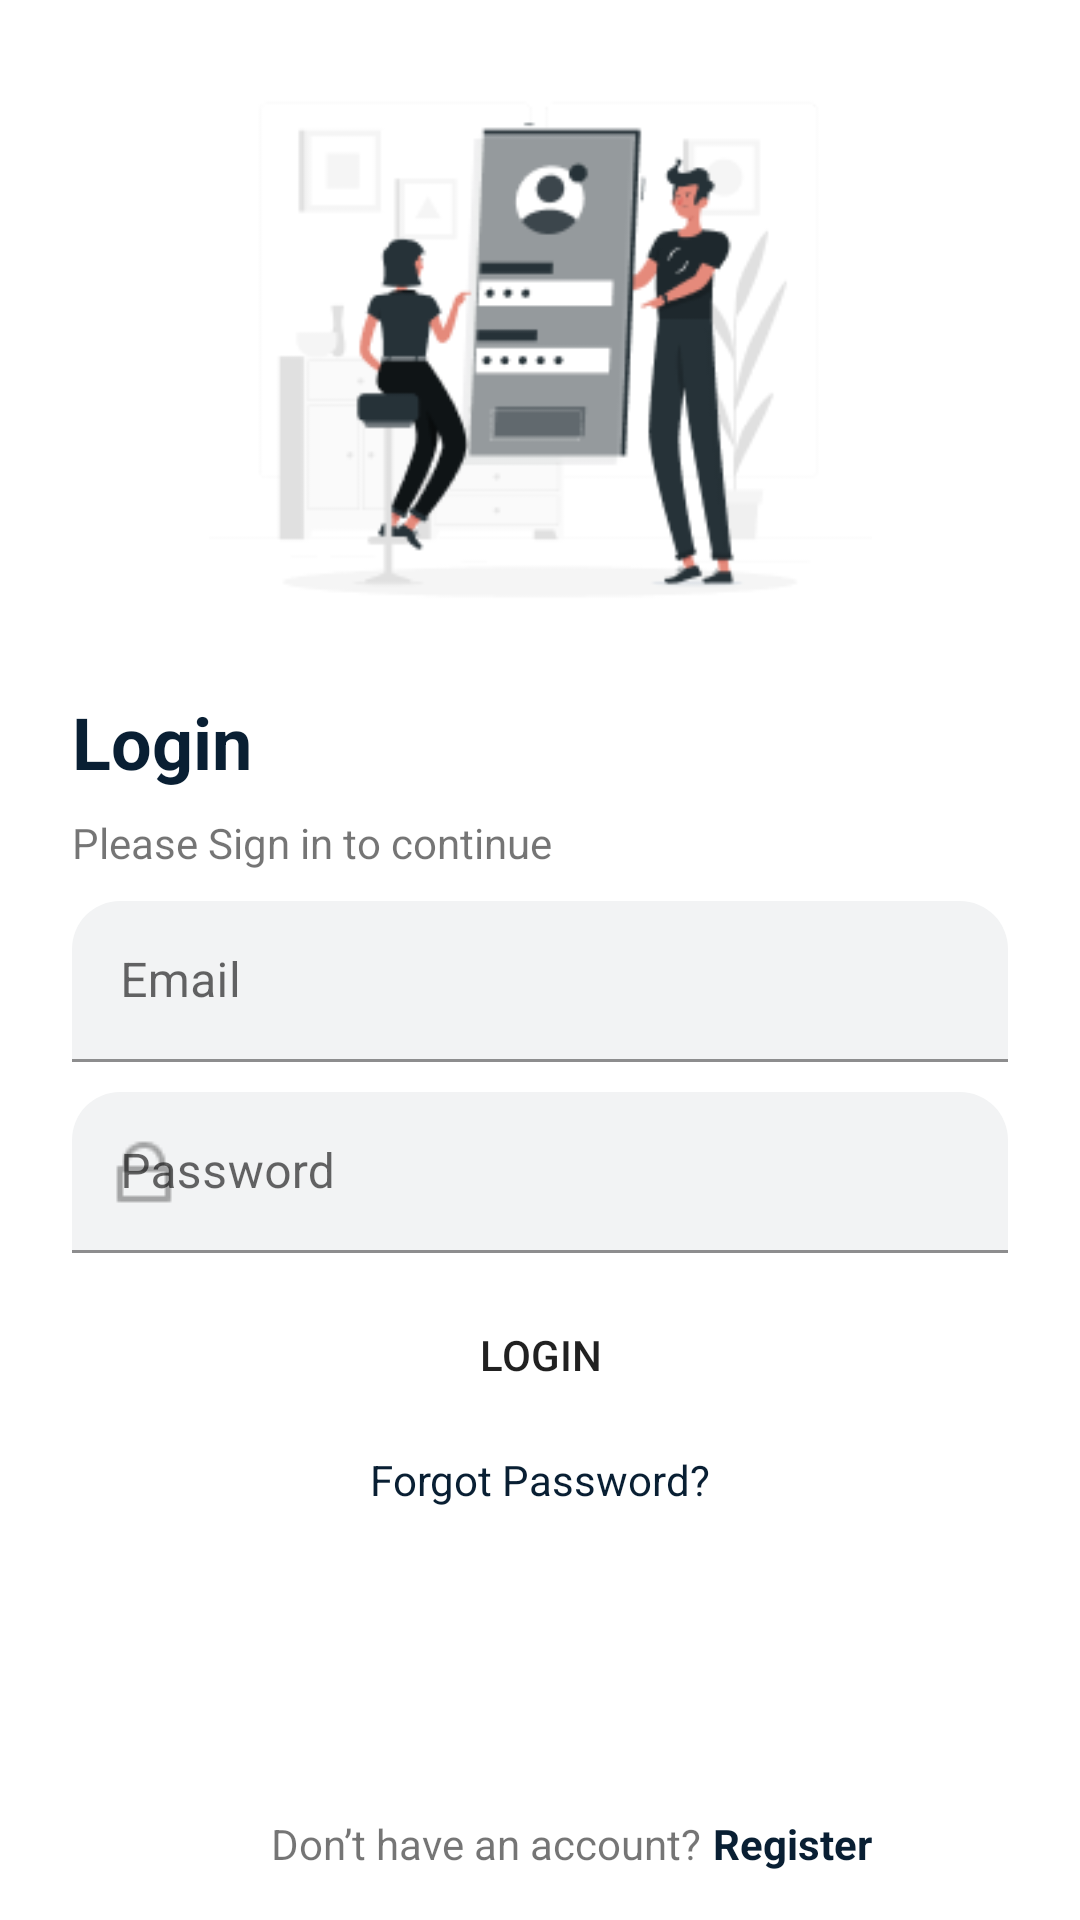

Layout XML and referenced resources for this Android screen:
<!-- AndroidManifest.xml: application theme Theme.NewsApp -->
<!-- res/layout/activity_sign_in.xml -->
<?xml version="1.0" encoding="utf-8"?>
<androidx.constraintlayout.widget.ConstraintLayout xmlns:android="http://schemas.android.com/apk/res/android"
    xmlns:app="http://schemas.android.com/apk/res-auto"
    xmlns:tools="http://schemas.android.com/tools"
    android:layout_width="match_parent"
    android:layout_height="match_parent"
    tools:context=".activity.SignInActivity">

    <ImageView
        android:id="@+id/iv_signin_illus"
        android:layout_width="match_parent"
        android:layout_height="221dp"
        android:layout_marginTop="10dp"
        android:contentDescription="@string/image_view"
        app:layout_constraintEnd_toEndOf="parent"
        app:layout_constraintStart_toStartOf="parent"
        app:layout_constraintTop_toTopOf="parent"
        app:srcCompat="@drawable/sign_in_illus" />

    <TextView
        android:id="@+id/tv_title_login"
        android:layout_width="wrap_content"
        android:layout_height="wrap_content"
        android:layout_marginStart="@dimen/_24dp"
        android:text="@string/txt_login"
        android:textColor="@color/main"
        android:textSize="@dimen/_24sp"
        android:textStyle="bold"
        app:layout_constraintEnd_toEndOf="parent"
        app:layout_constraintHorizontal_bias="0.0"
        app:layout_constraintStart_toStartOf="parent"
        app:layout_constraintTop_toBottomOf="@+id/iv_signin_illus" />

    <TextView
        android:id="@+id/tv_sub_title"
        android:layout_width="wrap_content"
        android:layout_height="wrap_content"
        android:layout_marginStart="@dimen/_24dp"
        android:layout_marginTop="@dimen/_8dp"
        android:text="@string/txt_login_ins"
        app:layout_constraintEnd_toEndOf="parent"
        app:layout_constraintHorizontal_bias="0.0"
        app:layout_constraintStart_toStartOf="parent"
        app:layout_constraintTop_toBottomOf="@+id/tv_title_login" />

    <com.google.android.material.textfield.TextInputLayout
        android:id="@+id/et_email_forgot_layout"
        style="@style/Widget.MaterialComponents.TextInputLayout.FilledBox.Dense"
        android:layout_width="match_parent"
        android:layout_height="wrap_content"
        android:layout_marginStart="@dimen/_24dp"
        android:layout_marginTop="10dp"
        android:layout_marginEnd="@dimen/_24dp"
        app:boxBackgroundColor="@color/mainTransparennt"
        app:boxBackgroundMode="filled"
        app:boxCornerRadiusTopEnd="@dimen/_16dp"
        app:boxCornerRadiusTopStart="@dimen/_16dp"
        app:layout_constraintEnd_toEndOf="parent"
        app:layout_constraintStart_toStartOf="parent"
        app:layout_constraintTop_toBottomOf="@+id/tv_sub_title"
        app:startIconDrawable="@drawable/ic_email">

        <com.google.android.material.textfield.TextInputEditText
            android:id="@+id/et_email"
            android:layout_width="match_parent"
            android:layout_height="wrap_content"
            android:hint="@string/email"
            android:inputType="textEmailAddress" />

    </com.google.android.material.textfield.TextInputLayout>

    <com.google.android.material.textfield.TextInputLayout
        android:id="@+id/et_password_layout"
        style="@style/Widget.MaterialComponents.TextInputLayout.FilledBox.Dense"
        android:layout_width="match_parent"
        android:layout_height="wrap_content"
        android:layout_marginStart="24dp"
        android:layout_marginTop="10dp"
        android:layout_marginEnd="24dp"
        app:boxBackgroundColor="@color/mainTransparennt"
        app:boxBackgroundMode="filled"
        app:boxCornerRadiusTopEnd="@dimen/_16dp"
        app:boxCornerRadiusTopStart="@dimen/_16dp"
        app:layout_constraintEnd_toEndOf="parent"
        app:layout_constraintStart_toStartOf="parent"
        app:layout_constraintTop_toBottomOf="@+id/et_email_forgot_layout"
        app:startIconDrawable="@drawable/ic_lock">

        <com.google.android.material.textfield.TextInputEditText
            android:id="@+id/et_password"
            android:layout_width="match_parent"
            android:layout_height="wrap_content"
            android:hint="@string/password"
            android:inputType="textPassword" />

    </com.google.android.material.textfield.TextInputLayout>

    <Button
        android:id="@+id/btn_sign_in"
        android:layout_width="@dimen/_150dp"
        android:layout_height="wrap_content"
        android:layout_marginTop="10dp"
        android:background="@drawable/bg_button"
        android:text="@string/login_btn"
        app:layout_constraintEnd_toEndOf="parent"
        app:layout_constraintStart_toStartOf="parent"
        app:layout_constraintTop_toBottomOf="@+id/et_password_layout" />

    <TextView
        android:id="@+id/tv_forgot"
        android:layout_width="wrap_content"
        android:layout_height="wrap_content"
        android:layout_marginTop="8dp"
        android:text="@string/txt_forgot"
        android:textColor="@color/main"
        app:layout_constraintEnd_toEndOf="@+id/btn_sign_in"
        app:layout_constraintStart_toStartOf="@+id/btn_sign_in"
        app:layout_constraintTop_toBottomOf="@+id/btn_sign_in" />

    <TextView
        android:id="@+id/tv_qa_account"
        android:layout_width="wrap_content"
        android:layout_height="wrap_content"
        android:layout_marginBottom="16dp"
        android:text="@string/txt_qa_account"
        app:layout_constraintBottom_toBottomOf="parent"
        app:layout_constraintEnd_toEndOf="parent"
        app:layout_constraintHorizontal_bias="0.417"
        app:layout_constraintStart_toStartOf="parent" />

    <TextView
        android:id="@+id/tv_register"
        android:layout_width="wrap_content"
        android:layout_height="wrap_content"
        android:layout_marginStart="4dp"
        android:text="@string/register"
        android:textColor="@color/main"
        android:textStyle="bold"
        app:layout_constraintBottom_toBottomOf="@+id/tv_qa_account"
        app:layout_constraintEnd_toEndOf="parent"
        app:layout_constraintHorizontal_bias="0.0"
        app:layout_constraintStart_toEndOf="@+id/tv_qa_account" />


</androidx.constraintlayout.widget.ConstraintLayout>
<!-- resources referenced by this layout -->
<resources>
  <color name="main">#091F33</color>
  <color name="mainTransparennt">#0D091F33</color>
  <dimen name="_150dp">150dp</dimen>
  <dimen name="_16dp">16dp</dimen>
  <dimen name="_24dp">24dp</dimen>
  <dimen name="_24sp">24sp</dimen>
  <dimen name="_8dp">8dp</dimen>
  <!-- drawable ic_lock: png bitmap (drawable, 343 bytes) -->
  <!-- drawable sign_in_illus: png bitmap (drawable, 15841 bytes) -->
  <string name="email">Email</string>
  <string name="image_view">Image View</string>
  <string name="login_btn">LOGIN</string>
  <string name="password">Password</string>
  <string name="register">Register</string>
  <string name="txt_forgot">Forgot Password?</string>
  <string name="txt_login">Login</string>
  <string name="txt_login_ins">Please Sign in to continue</string>
  <string name="txt_qa_account">Don’t have an account?</string>
  <style name="Theme.NewsApp" parent="Theme.MaterialComponents.DayNight.DarkActionBar">
          
          <item name="colorPrimary">@color/main</item>
          <item name="colorPrimaryVariant">@color/main</item>
          <item name="colorOnPrimary">@color/white</item>
          
          <item name="colorSecondary">@color/main</item>
          <item name="colorSecondaryVariant">@color/teal_700</item>
          <item name="colorOnSecondary">@color/white</item>
          
          <item name="android:statusBarColor" tools:targetApi="l">?attr/colorPrimaryVariant</item>
          
      </style>
  <color name="white">#FFFFFFFF</color>
  <color name="teal_700">#FF018786</color>
</resources>
